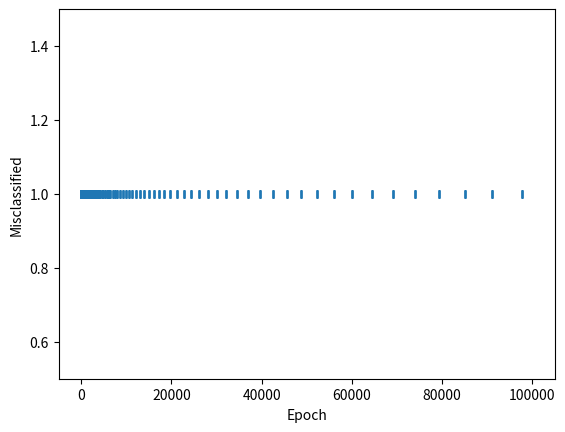

This chart was generated by the following Python code:
#To help us perform math operations
import numpy as np
#to plot our data and model visually
from matplotlib import pyplot as plt

#Step 1 - Define our data

#Input data - Of the form [X value, Y value, Bias term]
X = np.array([
    [-2,4,-1],
    [4,1,-1],
    [1, 6, -1],
    [2, 4, -1],
    [6, 2, -1],
])

#Associated output labels - First 2 examples are labeled '-1' and last 3 are labeled '+1'
y = np.array([-1,-1,1,1,1])

#lets perform stochastic gradient descent to learn the seperating hyperplane between both classes

def svm_sgd_plot(X, Y):
    #Initialize our SVMs weight vector with zeros (3 values)
    w = np.zeros(len(X[0]))
    print(w)
    #The learning rate
    eta = 1
    #how many iterations to train for
    epochs = 100000
    #store misclassifications so we can plot how they change over time
    errors = []
    #training part, gradient descent part
    for epoch in range(1,epochs):
        error = 0
        for i, x in enumerate(X):
            #misclassification
            if (Y[i]*np.dot(X[i], w)) < 1:
                #misclassified update for ours weights
                w = w + eta * ( (X[i] * Y[i]) + (-2  *(1/epoch)* w) )
                error = 1
            else:
                #correct classification, update our weights
                w = w + eta * (-2  *(1/epoch)* w)
        errors.append(error)  
    #lets plot the rate of classification errors during training for our SVM
    plt.plot(errors, '|')
    plt.ylim(0.5,1.5)
    plt.xlabel('Epoch')
    plt.ylabel('Misclassified') 
    plt.show()  
    return w

w = svm_sgd_plot(X,y)